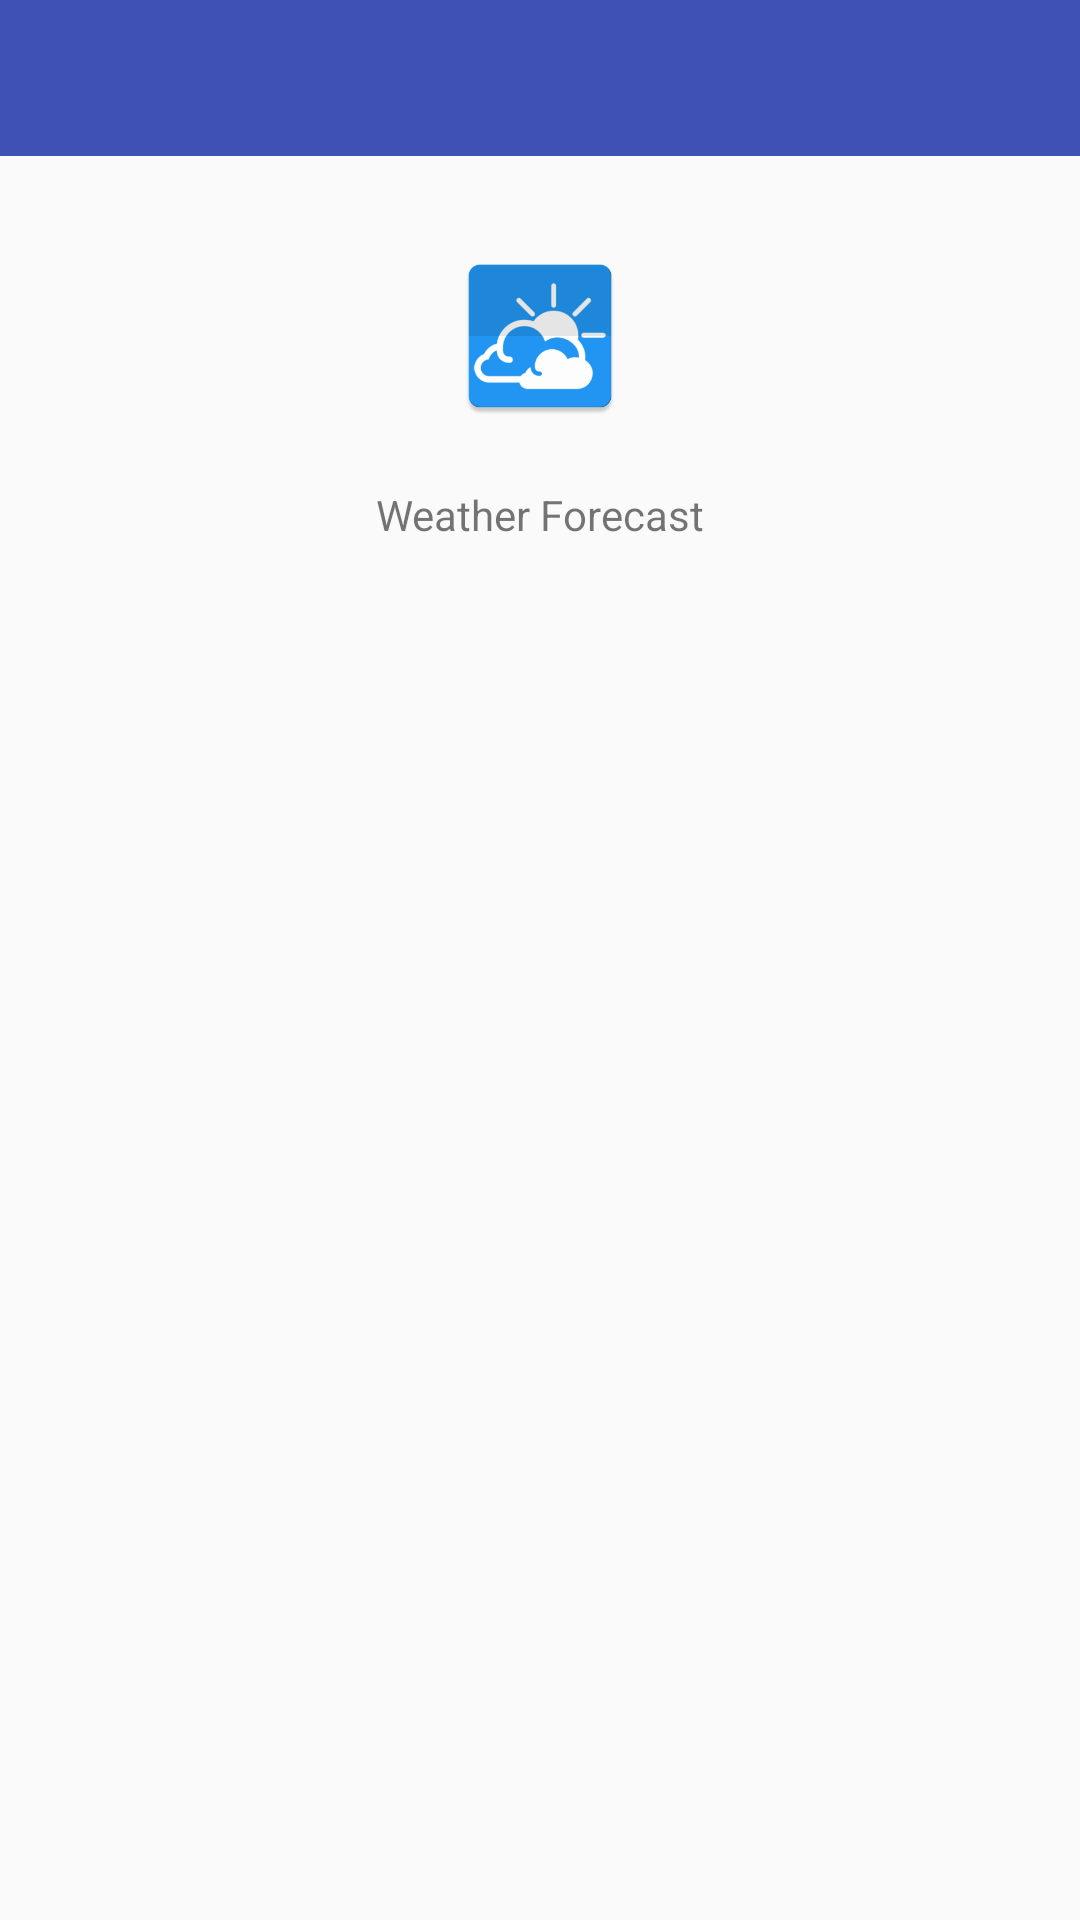

Android layout source for this screen:
<!-- AndroidManifest.xml: application theme Theme.AppCompat.Light.NoActionBar -->
<!-- res/layout/about_the_program.xml -->
<?xml version="1.0" encoding="utf-8"?>
<LinearLayout xmlns:android="http://schemas.android.com/apk/res/android"
    android:orientation="vertical" android:layout_width="match_parent"
    android:layout_height="match_parent">

    <include layout="@layout/toolbar" />

    <ImageView
        android:layout_marginTop="30dp"
        android:layout_width="60dp"
        android:layout_height="60dp"
        android:background="@drawable/icon"
        android:layout_gravity="center"/>
    <TextView
        android:layout_marginTop="20dp"
        android:layout_width="wrap_content"
        android:layout_height="wrap_content"
        android:layout_gravity="center"
        android:text="Weather Forecast"/>



</LinearLayout>
<!-- res/layout/toolbar.xml (included above) -->
<?xml version="1.0" encoding="utf-8"?>
<android.support.v7.widget.Toolbar xmlns:android="http://schemas.android.com/apk/res/android"
    xmlns:app="http://schemas.android.com/apk/res-auto"
    android:id="@+id/toolbar"
    style="@style/HeaderBar"
    android:layout_width="match_parent"
    android:layout_height="@dimen/toolbar_height"
    android:background="@color/colorPrimary"

    app:popupTheme="@style/ActionBarPopupThemeOverlay"
    app:theme="@style/ActionBarThemeOverlay"
    app:titleMarginStart="@dimen/toolbar_height">

</android.support.v7.widget.Toolbar>
<!-- resources referenced by this layout -->
<resources>
  <color name="colorPrimary">#3F51B5</color>
  <dimen name="toolbar_height">52dp</dimen>
  <!-- drawable icon: png bitmap (drawable, 16733 bytes) -->
  <style name="ActionBarPopupThemeOverlay" parent="ThemeOverlay.AppCompat.Light">
          <item name="android:background">@android:color/white</item>
          <item name="android:textColor">#000</item>
      </style>
  <style name="ActionBarThemeOverlay" parent="">
          <item name="android:textColorPrimary">#fff</item>
          <item name="colorControlNormal">#fff</item>
          <item name="colorControlHighlight">#3fff</item>
      </style>
  <style name="HeaderBar">
          <item name="android:background">?colorPrimary</item>
      </style>
</resources>
